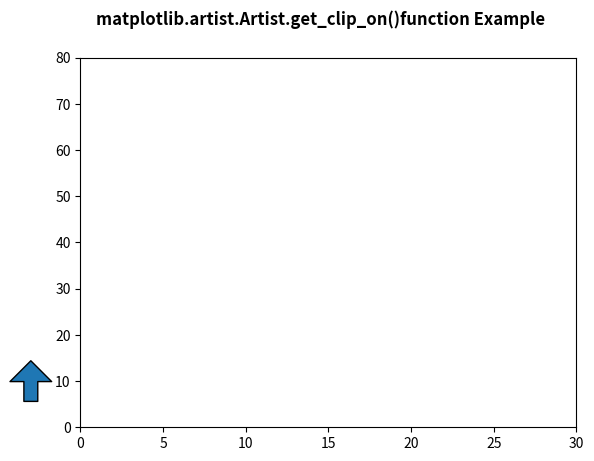

The matplotlib source for this figure:
# Implementation of matplotlib function
from matplotlib.artist import Artist
import matplotlib.pyplot as plt
import matplotlib.patches as mpatches
import matplotlib.transforms as mtransforms

x0 = -0.1

arrow_style = "simple, head_length = 15, \
head_width = 30, tail_width = 10"

rect_style = "simple, tail_width = 25"
line_style = "simple, tail_width = 1"

fig, ax = plt.subplots()

trans = mtransforms.blended_transform_factory(ax.transAxes,
                                              ax.transData)

y_tail = 5
y_head = 15
arrow1 = mpatches.FancyArrowPatch((x0, y_tail),
                                  (x0, y_head),
                                  arrowstyle=arrow_style,
                                  transform=trans)

Artist.set_clip_on(arrow1, False)
ax.add_patch(arrow1)

ax.set_xlim(0, 30)
ax.set_ylim(0, 80)

print("Value Return by get_clip_on() : ",
      Artist.get_clip_on(arrow1))

fig.suptitle('matplotlib.artist.Artist.get_clip_on()\
function Example', fontweight="bold")

plt.show()
